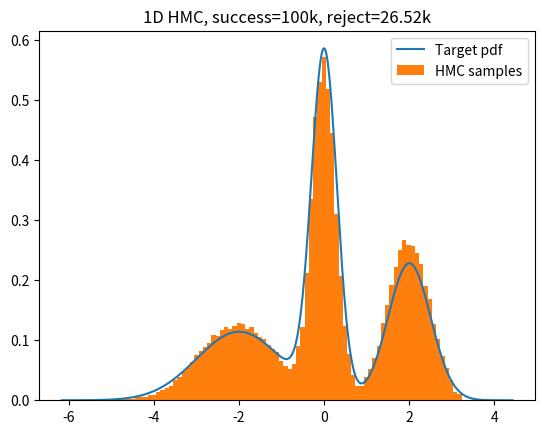

The matplotlib source for this figure:
import scipy.stats as stats
import numpy as np
import matplotlib.pyplot as plt

class Dist:
    def __init__(self, N):
        print("Initial Class Dist()")
        self.genDist(N)
        self.diff = []

    def genDist(self, N):
        loc1, scale1, size1 = (-2, 1, 100)
        loc2, scale2, size2 = (0, 0.3, 150)
        loc3, scale3, size3 = (2, 0.5, 100)
        x = np.concatenate([np.random.normal(loc=loc1, scale=scale1, size=size1), \
                            np.random.normal(loc=loc2, scale=scale2, size=size2), \
                            np.random.normal(loc=loc3, scale=scale3, size=size3), \
                             ])
        self.ub = x.max() + 1
        self.lb = x.min() - 1
        self.x = np.linspace(self.lb, self.ub, N)

        pdf = stats.norm.pdf
        self.dist = pdf(self.x, loc=loc1, scale=scale1) * float(size1) / x.size + \
                    pdf(self.x, loc=loc2, scale=scale2) * float(size2) / x.size + \
                    pdf(self.x, loc=loc3, scale=scale3) * float(size3) / x.size

    def comDiff(self):  
        self.diff = self.dist.copy()
        for i in range(len(self.x)-2):
            self.diff[i+1] = (self.dist[i+2] - self.dist[i]) / (self.x[i+2] - self.x[i])
        self.diff[0] = self.diff[1]
        self.diff[-1] = self.diff[-2]

    def printDist(self):
        print('\n# Print Dist() info: ')
        print('## Dist() range: ')
        print(self.x)
        print('## Dist() distribution: ')
        print(self.dist)
        if self.diff != []:
            print('## Dist() gradient: ')
            print(self.diff)

class MCMCsample:
    def __init__(self, pdf, N):
        print("Initial Class MCMCsample()")
        self.pdf = pdf
        self.N = N
        self.setPara(0.05)
        self.xs = []
    
    def setPara(self, w):
        self.w = w

    def U(self, x):
        if x < self.pdf.lb or x > self.pdf.ub:
            return 0
        return self.pdf.dist[np.abs(self.pdf.x - x).argmin()]

    def sample(self, x0):
        x = x0
        while len(self.xs) < self.N:
            if (len(self.xs)+1)%1000==0: print('%d/%d' % (len(self.xs)+1,self.N))

            y = np.random.uniform(0, self.U(x))
            lb = x
            rb = x
            while y < self.U(lb):
                lb -= self.w
            while y < self.U(rb):
                rb += self.w
            x = np.random.uniform(lb, rb)
            if y > self.U(x):
                if np.abs(x-lb) < np.abs(x-rb):
                    lb = x
                else:
                    lb = y
            else:
                self.xs.append(x)

class HMCsample:
    def __init__(self, pdf, N):
        print("Initial Class HMCsample()")
        self.setEpsilon(0.000001)
        self.pdf = pdf
        self.N = N
        self.setLeapfrogPara(0.5, 5)
        self.xs = []
        self.num_reject = 0

    def setEpsilon(self, epsilon):
        self.epsilon = epsilon
 
    def U(self, x): 
        return -np.log(max(self.epsilon, self.pdf.dist[np.abs(self.pdf.x - x).argmin()]))

    def dU(self, x): 
        if x < self.pdf.lb or x > self.pdf.ub:
            return 0
        return -self.pdf.diff[np.abs(self.pdf.x - x).argmin()] / \
            max(self.epsilon, self.pdf.dist[np.abs(self.pdf.x - x).argmin()])

    def K(self, p): return 0.5*p*p

    def dK(self, p): return p

    def setLeapfrogPara(self, delta, L):
        self.delta = delta
        self.L = L

    def leapfrog(self, x0, p0): 
        p = p0 - self.delta/2 * self.dU(x0)
        x = x0 + self.delta   * self.dK(p)
        for i in range(self.L-1):
            p = p - self.delta * self.dU(x)
            x = x + self.delta * self.dK(p)       
        p = p - self.delta/2 * self.dU(x)        
        return x, p

    def sample(self, x0):
        while len(self.xs) < self.N:
            if (len(self.xs)+1)%1000==0: print('%d/%d' % (len(self.xs)+1,self.N))
            
            p0 = np.random.randn()
            x, p = self.leapfrog(x0, p0)
            if x < self.pdf.ub and x > self.pdf.lb:
                H0 = self.U(x0) + self.K(p0)
                H  = self.U(x)  + self.K(p)
                alpha = min(1, np.exp(H0 - H))
                if np.random.rand() < alpha:
                    self.xs.append(x)
                    x0 = x
                else:
                    self.num_reject += 1
            else:
                self.num_reject += 1

###
def main():

    flag = 1 # 0.MCMC, 1.HMC
    # [redacted]

    pdf = Dist(2000)
    x0 = -1
    xs = []

    if flag == 1:
        pdf.comDiff()
        hmc = HMCsample(pdf, 100000)
        hmc.sample(x0) 
        xs = hmc.xs   
    else:
        mcmc = MCMCsample(pdf, 100000)
        mcmc.sample(x0) 
        xs = mcmc.xs   


    fig = plt.figure()
    plt.plot(pdf.x, pdf.dist, label='Target pdf')
    if flag == 1: 
        # plt.plot(pdf.x, pdf.diff, 'r', label='Target d_pdf')
        plt.hist(xs, 100, density=True, label='HMC samples')
        plt.title('1D HMC, success=%dk, reject=%.2fk' % (hmc.N/1000, hmc.num_reject/1000))
    else:
        plt.hist(xs, 100, density=True, label='MCMC samples')
        plt.title('1D MCMC, success=%dk' % (mcmc.N/1000))        
    plt.legend()
    if flag == 1: plt.savefig('test1d_hmc.png')
    else: plt.savefig('test1d_mcmc.png')
    plt.show()

if __name__ == '__main__':
    main()
